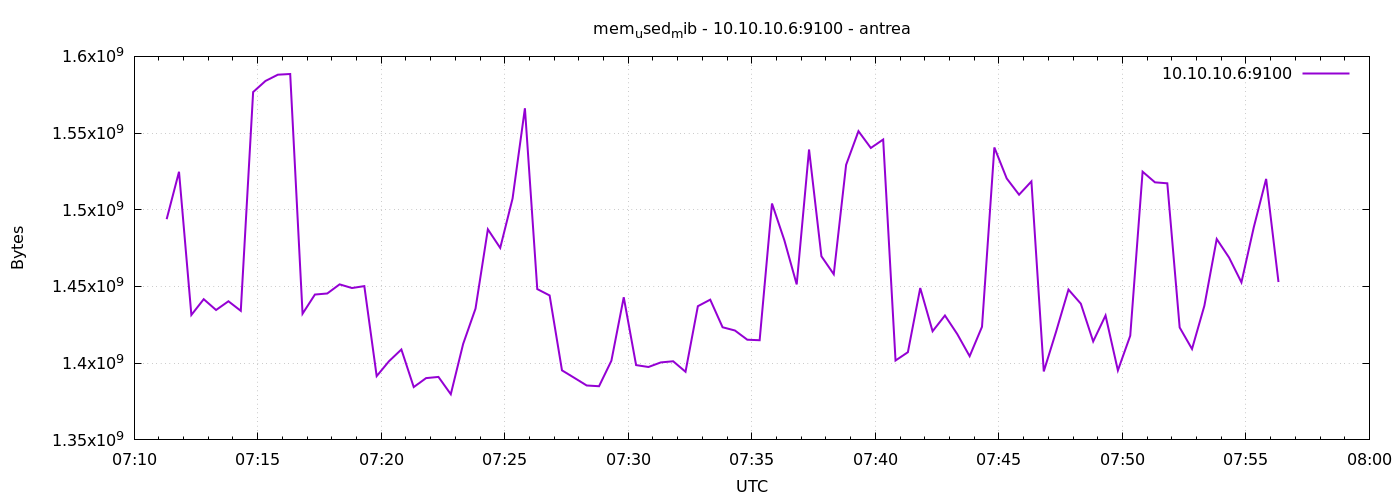

Values plotted in this chart, from the file beside it:
1777878679	1493880832
1777878709	1524793344
1777878739	1431445504
1777878769	1441718272
1777878799	1434677248
1777878829	1440370688
1777878859	1434140672
1777878889	1576759296
1777878919	1583988736
1777878949	1588064256
1777878979	1588518912
1777879009	1432244224
1777879039	1444753408
1777879069	1445441536
1777879099	1451393024
1777879129	1449000960
1777879159	1450250240
1777879189	1391575040
1777879219	1401307136
1777879249	1408937984
1777879279	1384439808
1777879309	1390284800
1777879339	1391054848
1777879369	1379762176
1777879399	1412558848
1777879429	1435549696
1777879459	1487257600
1777879489	1475141632
1777879519	1507323904
1777879549	1566183424
1777879579	1448312832
1777879609	1444159488
1777879639	1395339264
1777879669	1390444544
1777879699	1385472000
1777879729	1384980480
1777879759	1401602048
1777879789	1442971648
1777879819	1398759424
1777879849	1397522432
1777879879	1400512512
1777879909	1401262080
1777879939	1394409472
1777879969	1437155328
1777879999	1441415168
1777880029	1423429632
1777880059	1421316096
1777880089	1415307264
1777880119	1414971392
1777880149	1504096256
1777880179	1480167424
1777880209	1451360256
1777880239	1539313664
1777880269	1469710336
1777880299	1457995776
1777880329	1529298944
1777880359	1551245312
1777880389	1540300800
1777880419	1545818112
1777880449	1401749504
1777880479	1407168512
... 30 more rows
